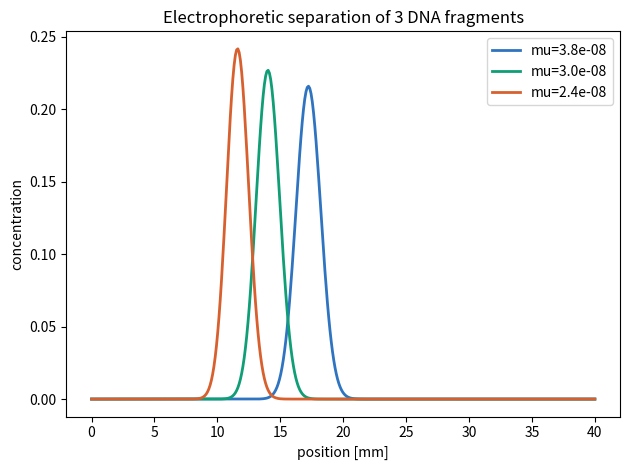

Python code for this plot:
import numpy as np
import matplotlib.pyplot as plt

def transport_1d(L=0.04, nx=400, t_end=20.0,
                 mu_ep=(3.8e-8,3.0e-8,2.4e-8), E=2e4, D=1e-10):
    """Advection-diffusion of electrophoretic bands in a microchannel.
       Each species:  dc/dt + v dc/dx = D d2c/dx2,   v = mu_ep * E
       Upwind advection + central diffusion, explicit Euler (CFL-limited)."""
    dx = L/nx
    x  = np.linspace(0, L, nx)
    species = []
    for k, mu in enumerate(mu_ep):
        c0 = np.exp(-((x-0.002)/3e-4)**2)        # initial injected plug
        species.append([mu, c0])

    v_max = max(mu_ep)*E
    dt = 0.4*min(dx/v_max, dx*dx/(2*D))
    steps = int(t_end/dt)
    for _ in range(steps):
        for s in species:
            mu, c = s
            v = mu*E
            adv = v*(c - np.roll(c, 1))/dx                 # 1st-order upwind
            dif = D*(np.roll(c,-1)-2*c+np.roll(c,1))/dx**2  # central
            c_new = c - dt*adv + dt*dif
            c_new[0] = c_new[-1] = 0.0                      # open ends
            s[1] = c_new
    return x, species

if __name__ == "__main__":
    x, sp = transport_1d()
    cols = ["#2f74c0","#0f9e75","#d8602f"]
    for (mu, c), col in zip(sp, cols):
        plt.plot(x*1e3, c, color=col, lw=2, label=f"mu={mu:.1e}")
    plt.xlabel("position [mm]"); plt.ylabel("concentration")
    plt.title("Electrophoretic separation of 3 DNA fragments")
    plt.legend(); plt.tight_layout(); plt.show()
